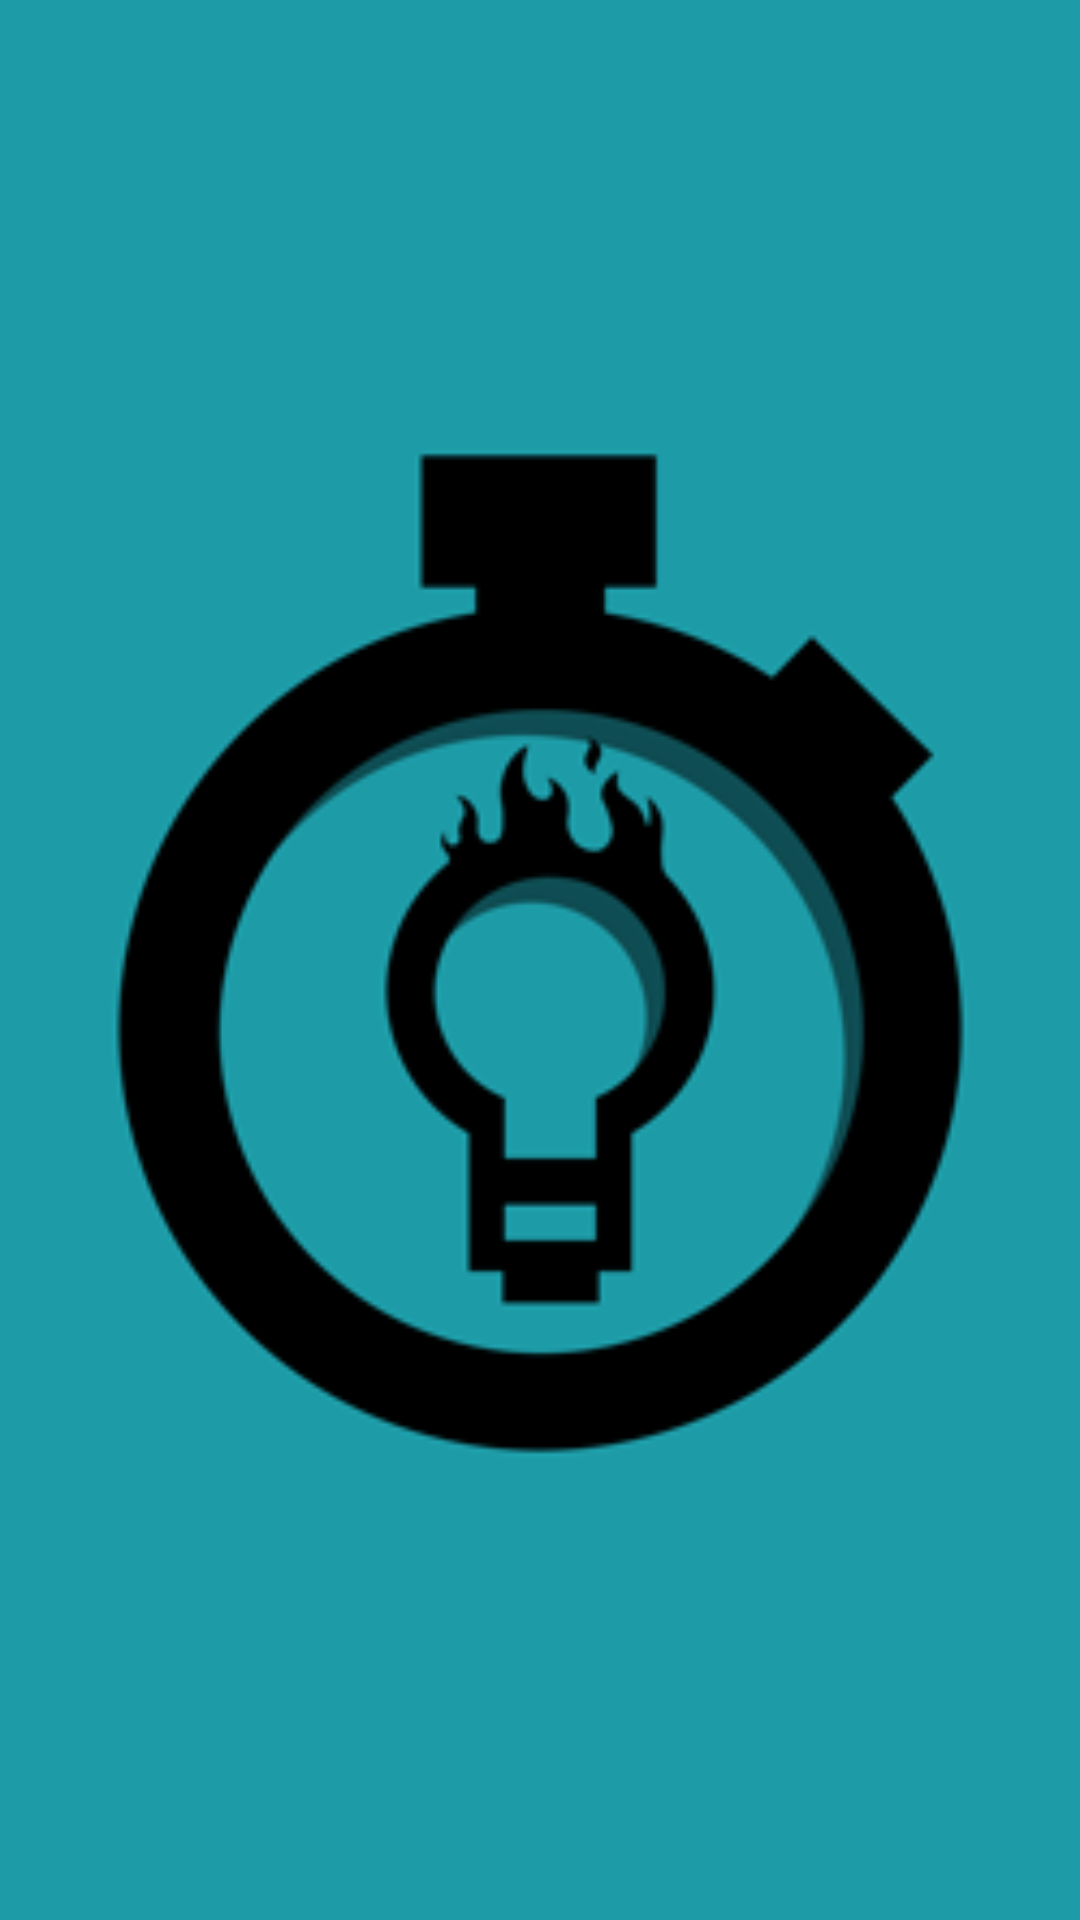

Android layout source for this screen:
<!-- AndroidManifest.xml: application theme AppTheme -->
<!-- res/layout/activity_splash.xml -->
<?xml version="1.0" encoding="utf-8"?>
<RelativeLayout
    xmlns:android="http://schemas.android.com/apk/res/android"
    android:layout_width="match_parent"
    android:layout_height="match_parent"
    android:background="#1D9BA6">

    <ImageView
        android:id="@+id/imgLogo"
        android:layout_width="match_parent"
        android:layout_height="match_parent"
        android:layout_centerInParent="true"
        android:src="@drawable/splashscreen" />

</RelativeLayout>
<!-- resources referenced by this layout -->
<resources>
  <!-- drawable splashscreen: png bitmap (drawable, 8514 bytes) -->
  <style name="AppTheme" parent="Theme.AppCompat.Light.DarkActionBar">
          
          <item name="colorPrimary">@color/colorPrimary</item>
          <item name="colorPrimaryDark">@color/colorPrimaryDark</item>
          <item name="colorAccent">@color/colorAccent</item>
          <item name="backgroundcolor">#fcfcfc</item>
          <item name="cardbackground">#ffffff</item>
          <item name="textcolor">#808080</item>
          <item name="tintcolor">#ffffff</item>
          <item name="buttoncolor">#D9DBDC</item>
          <item name="hintcolor">#801D9BA6</item>
          <item name="android:windowAnimationStyle">@style/WindowAnimationTransition</item>
      </style>
  <color name="colorPrimary">#1D9BA6</color>
  <color name="colorPrimaryDark">#1E80A7</color>
  <color name="colorAccent">#1D9BA6</color>
  <style name="WindowAnimationTransition">
          <item name="android:windowEnterAnimation">@android:anim/fade_in</item>
          <item name="android:windowExitAnimation">@android:anim/fade_out</item>
      </style>
</resources>
